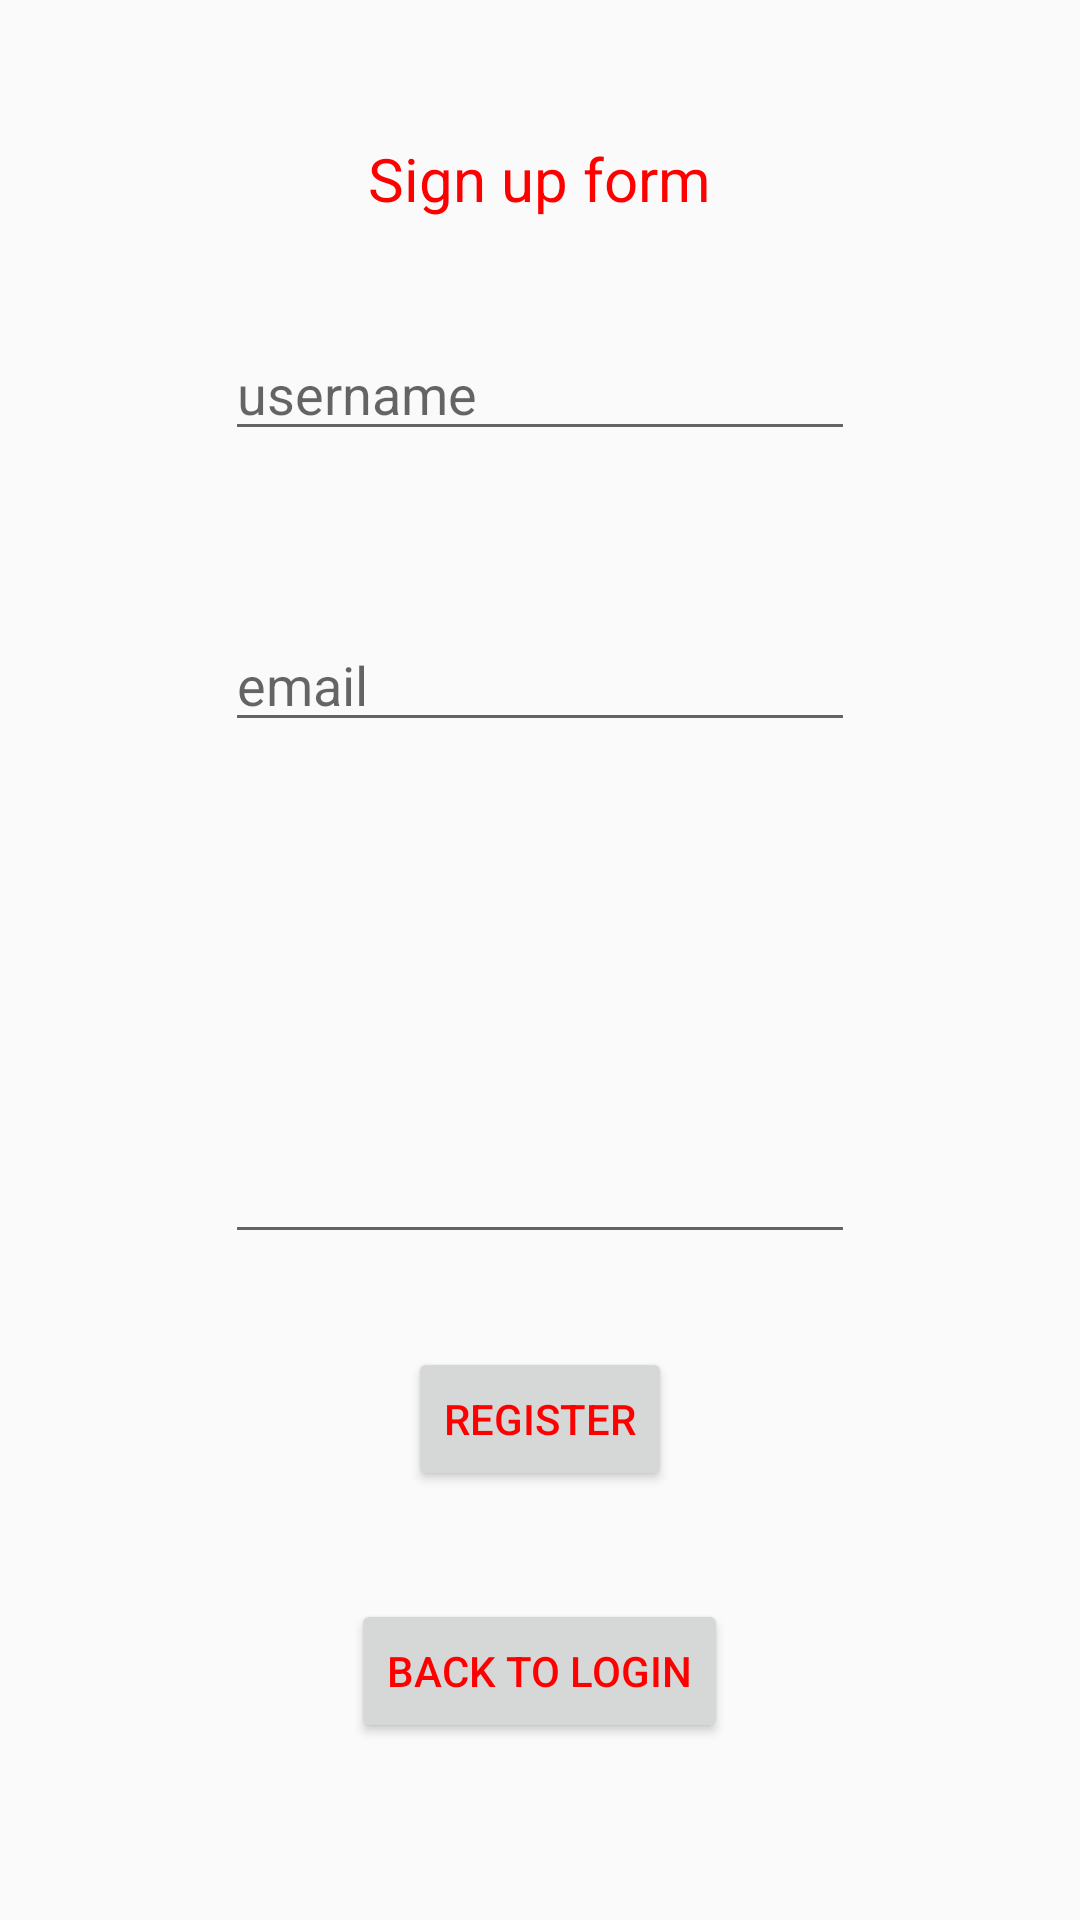

Here is an Android app screen rendered from its layout file. Give the layout XML and the strings, colors and styles it references.
<!-- AndroidManifest.xml: application theme AppTheme -->
<!-- res/layout/activity_signup.xml -->
<?xml version="1.0" encoding="utf-8"?>

<RelativeLayout xmlns:android="http://schemas.android.com/apk/res/android"
    xmlns:app="http://schemas.android.com/apk/res-auto"
    xmlns:tools="http://schemas.android.com/tools"
    android:layout_width="match_parent"
    android:layout_height="match_parent"
    android:background="@drawable/img2"
    tools:context=".signup">


    <EditText
        android:id="@+id/editText4"
        android:layout_width="wrap_content"
        android:layout_height="wrap_content"
        android:layout_alignParentTop="true"
        android:layout_centerHorizontal="true"
        android:layout_marginTop="109dp"
        android:ems="10"
        android:inputType="textPersonName"

        android:hint="username" />

    <EditText
        android:id="@+id/editText5"
        android:layout_width="wrap_content"
        android:layout_height="wrap_content"
        android:layout_alignParentBottom="true"
        android:layout_centerHorizontal="true"
        android:layout_marginBottom="222dp"
        android:ems="10"
        android:textColor="#f00"
        android:inputType="textPassword" />

    <EditText
        android:id="@+id/editText6"
        android:layout_width="wrap_content"
        android:layout_height="wrap_content"
        android:layout_alignParentTop="true"
        android:layout_centerHorizontal="true"
        android:layout_marginTop="206dp"
        android:ems="10"
        android:textColor="#f00"
        android:inputType="textPersonName"
        android:hint="email" />

    <Button
        android:id="@+id/button5"
        android:layout_width="wrap_content"
        android:layout_height="wrap_content"
        android:layout_alignParentBottom="true"
        android:layout_centerHorizontal="true"
        android:layout_marginBottom="143dp"
        android:text="Register"
        android:textColor="#f00"
        android:onClick="register"/>

    <Button
        android:id="@+id/button6"
        android:layout_width="wrap_content"
        android:layout_height="wrap_content"
        android:layout_alignParentBottom="true"
        android:layout_centerHorizontal="true"
        android:layout_marginBottom="59dp"
        android:text="back to login"
        android:textColor="#f00"
        android:onClick="bactologin"/>

    <TextView
        android:id="@+id/textView4"
        android:layout_width="wrap_content"
        android:layout_height="wrap_content"
        android:layout_alignParentTop="true"
        android:layout_centerHorizontal="true"
        android:layout_marginTop="46dp"
        android:textColor="#f00"
        android:textSize="20dp"
        android:text="Sign up form" />
</RelativeLayout>
<!-- resources referenced by this layout -->
<resources>
  <style name="AppTheme" parent="Base.Theme.AppCompat.Light.DarkActionBar">
          
          <item name="colorPrimary">#7575a3</item>
          <item name="colorPrimaryDark">#7575a3</item>
          <item name="colorAccent">#ff6666</item>
      </style>
</resources>
